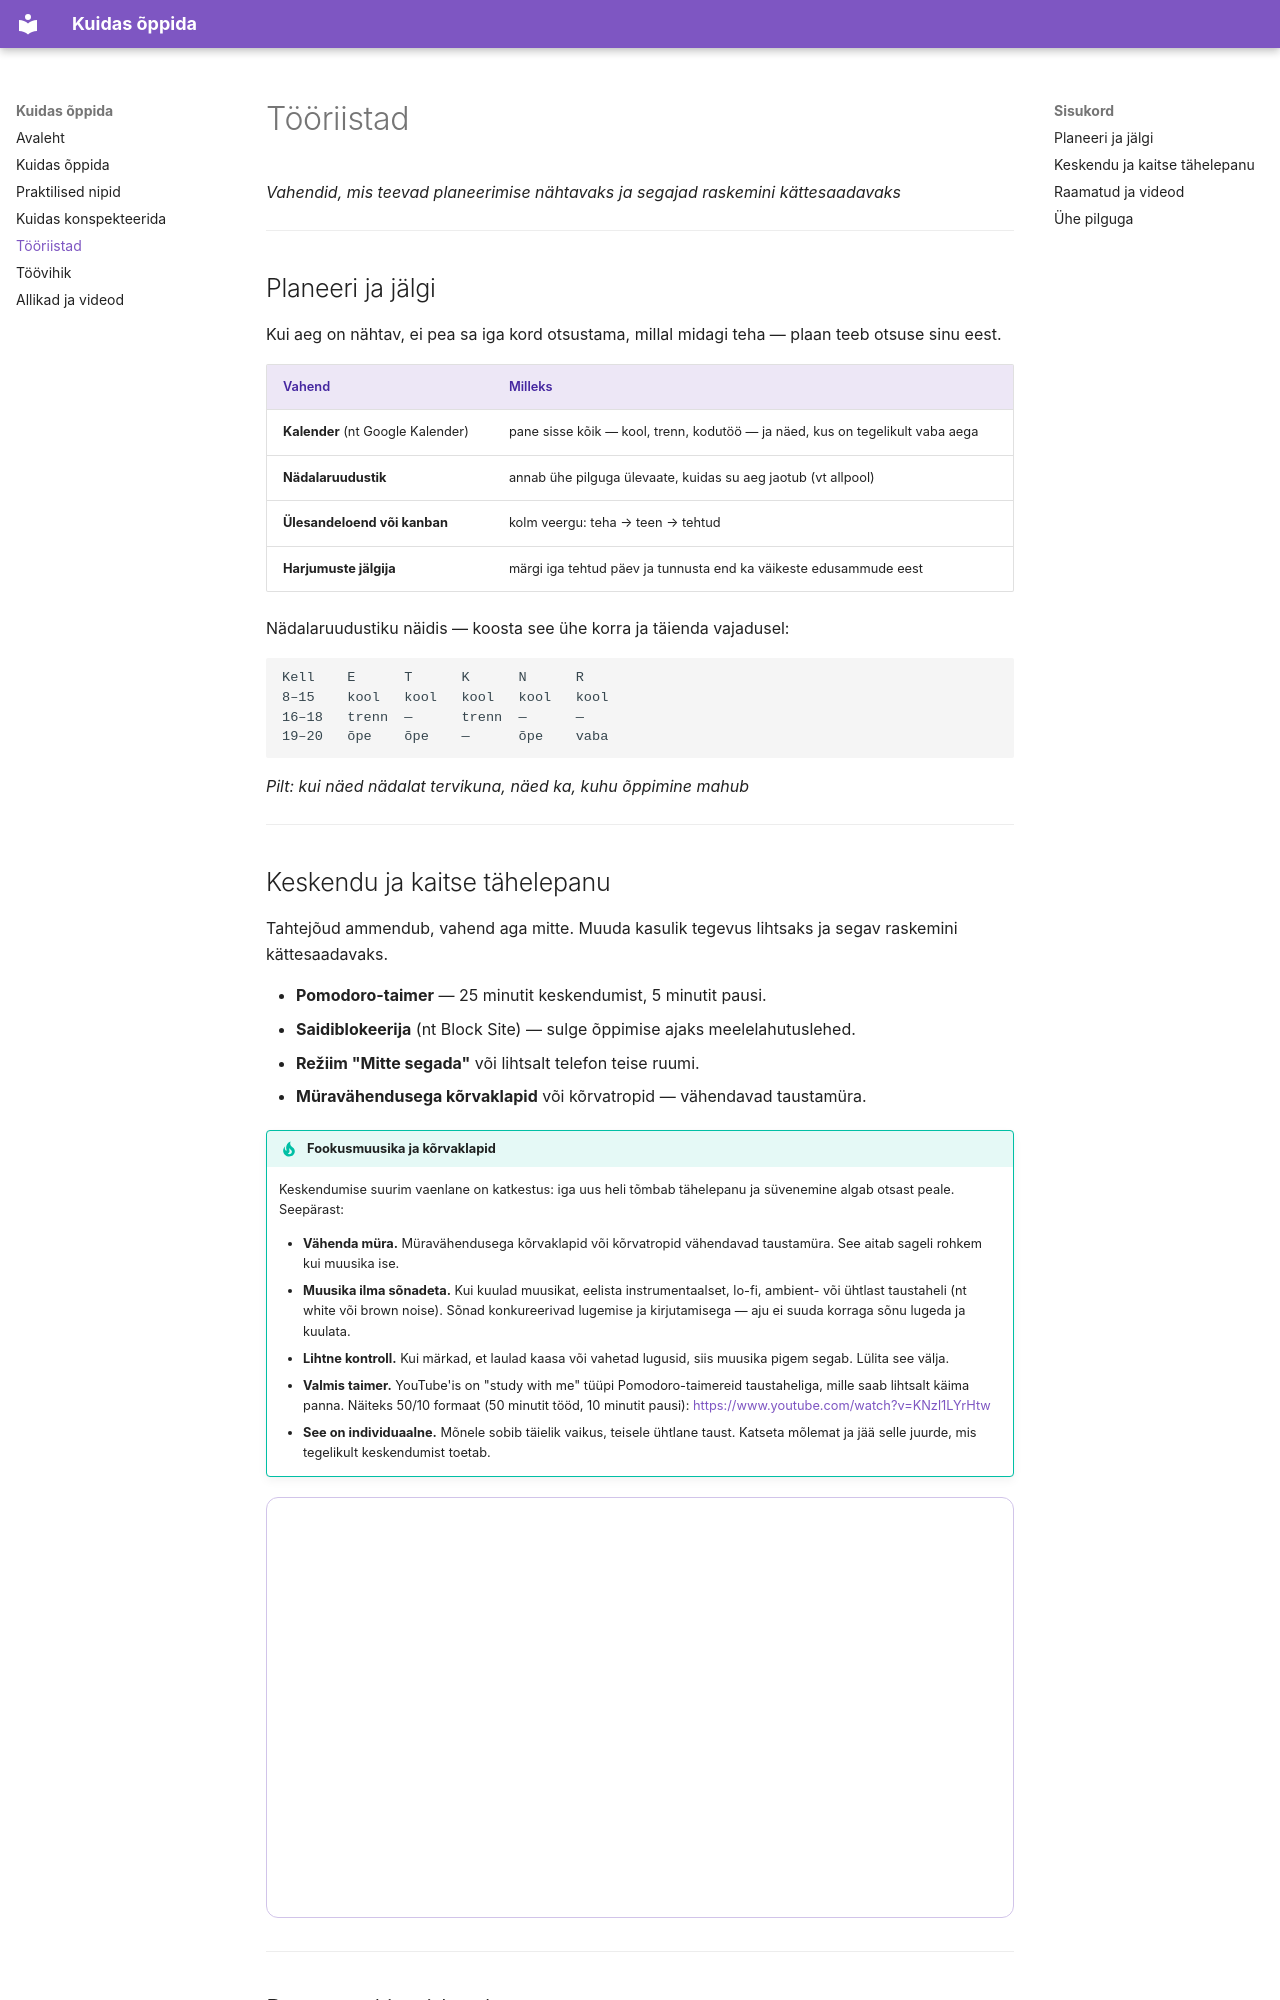

repository: mariahkhk/kuidas-oppida · page: tooriistad/index.html · generator: mkdocs

---
tags:
  - Õpioskused
---

# Tööriistad

*Vahendid, mis teevad planeerimise nähtavaks ja segajad raskemini kättesaadavaks*

---

## Planeeri ja jälgi

Kui aeg on nähtav, ei pea sa iga kord otsustama, millal midagi teha — plaan teeb otsuse sinu eest.

| Vahend | Milleks |
|--------|---------|
| **Kalender** (nt Google Kalender) | pane sisse kõik — kool, trenn, kodutöö — ja näed, kus on tegelikult vaba aega |
| **Nädalaruudustik** | annab ühe pilguga ülevaate, kuidas su aeg jaotub (vt allpool) |
| **Ülesandeloend või kanban** | kolm veergu: teha → teen → tehtud |
| **Harjumuste jälgija** | märgi iga tehtud päev ja tunnusta end ka väikeste edusammude eest |

Nädalaruudustiku näidis — koosta see ühe korra ja täienda vajadusel:

```
Kell    E      T      K      N      R
8–15    kool   kool   kool   kool   kool
16–18   trenn  —      trenn  —      —
19–20   õpe    õpe    —      õpe    vaba
```
*Pilt: kui näed nädalat tervikuna, näed ka, kuhu õppimine mahub*

---
